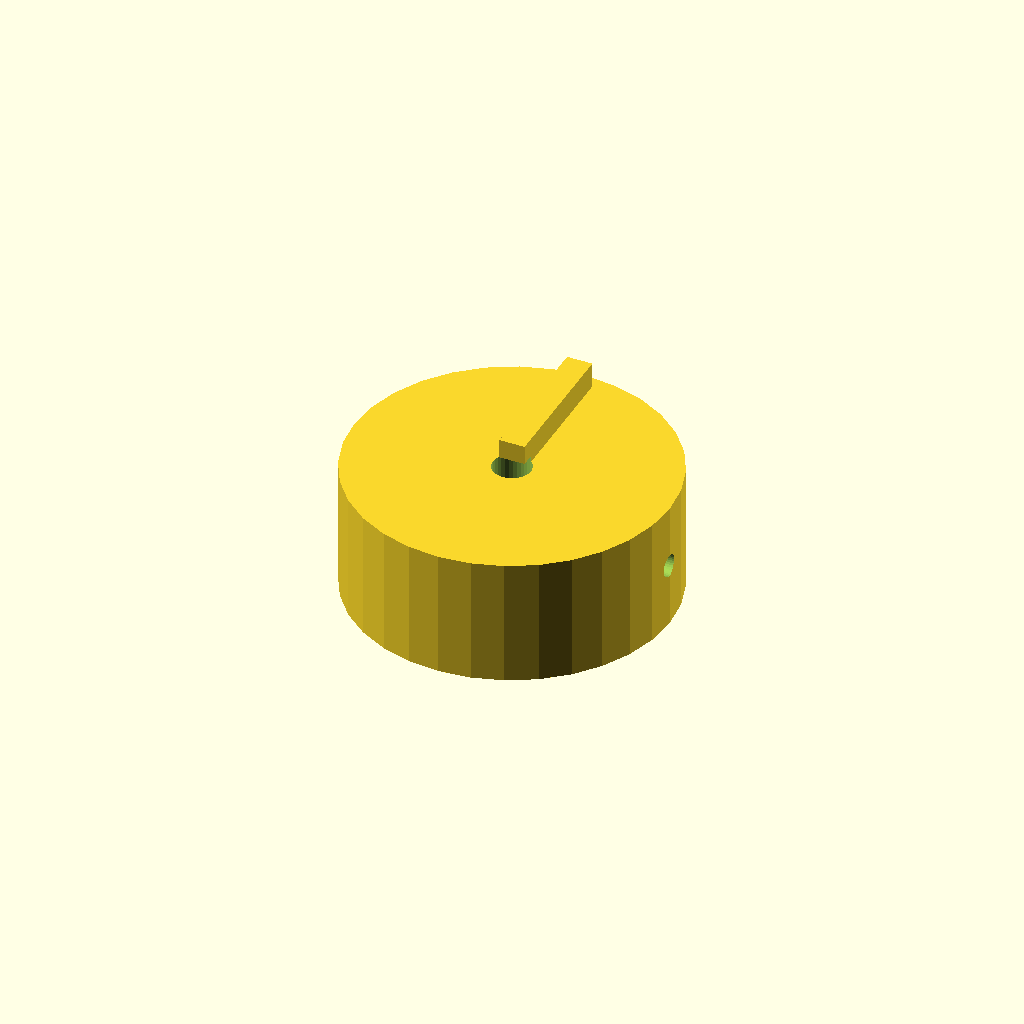
Cell 1: rendered with the file's own defaults.
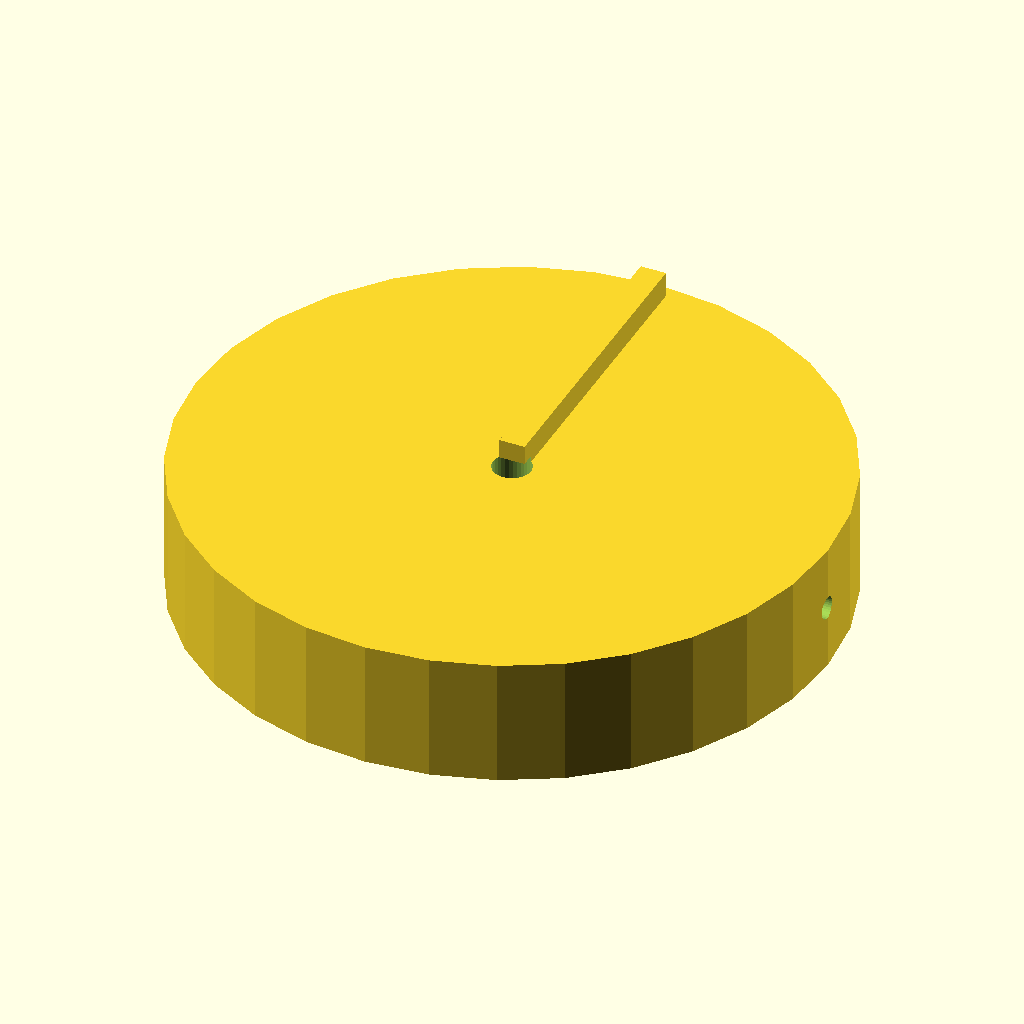
Cell 2: the same model with knob_d = 100.
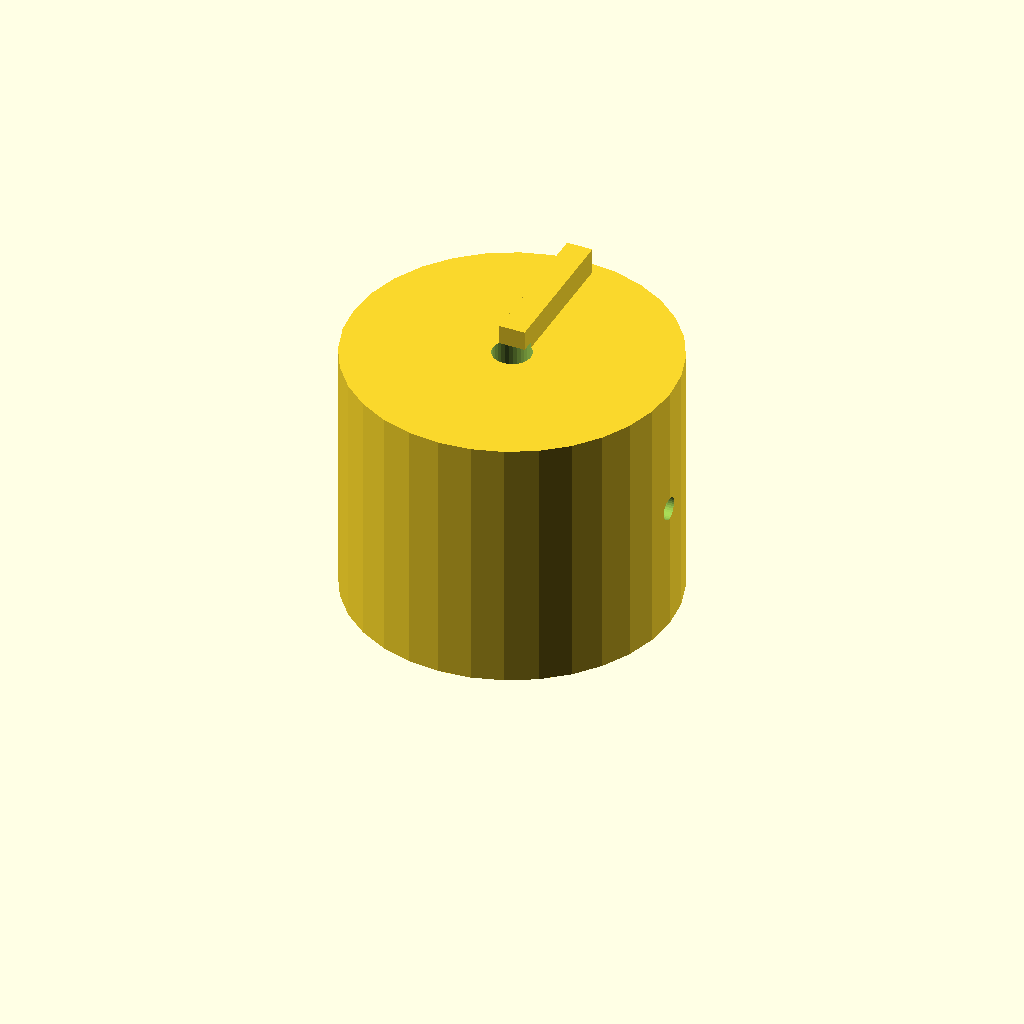
Cell 3: knob_h = 40 (everything else at default).
All cells are drawn from one camera (rotation 55°, 0°, 25°, orthographic, colour scheme Cornfield), so only the parameter changes between them.
Source of the model, optional_data/data/solid2/controlknob/part_0184.scad:
$fn = 32;

// ----------------------------------------------------------------------
// Control knob: pointer knob
// ----------------------------------------------------------------------

// --- parameters (mm) ---
rib_w = 4;                // pointer rib width
rib_h = 5;                // pointer rib height
knob_d = 50;              // knob body diameter
knob_h = 20;              // knob body height
bore_d = 6;               // shaft bore diameter
set_d = 3.5;              // set screw bore diameter

rib_poke = rib_h - 1;  // rib height above the top
total_h = knob_h + rib_h - 1;  // overall height

difference() {
  union() {
    cylinder(h = knob_h, d = knob_d);
    translate([-rib_w / 2, 0, knob_h - 1])
      cube([rib_w, knob_d / 2 - 2, rib_h]);
  }
  translate([0, 0, -1]) cylinder(h = knob_h + 2, d = bore_d);
  translate([-1, 0, knob_h / 2]) rotate([0, 90, 0])
    cylinder(h = knob_d / 2 + bore_d / 2 + 2, d = set_d);}
Customizer parameters (derived from the source; name, type, default, range or options):
rib_w: number, default 4
rib_h: number, default 5
knob_d: number, default 50
knob_h: number, default 20
bore_d: number, default 6
set_d: number, default 3.5
